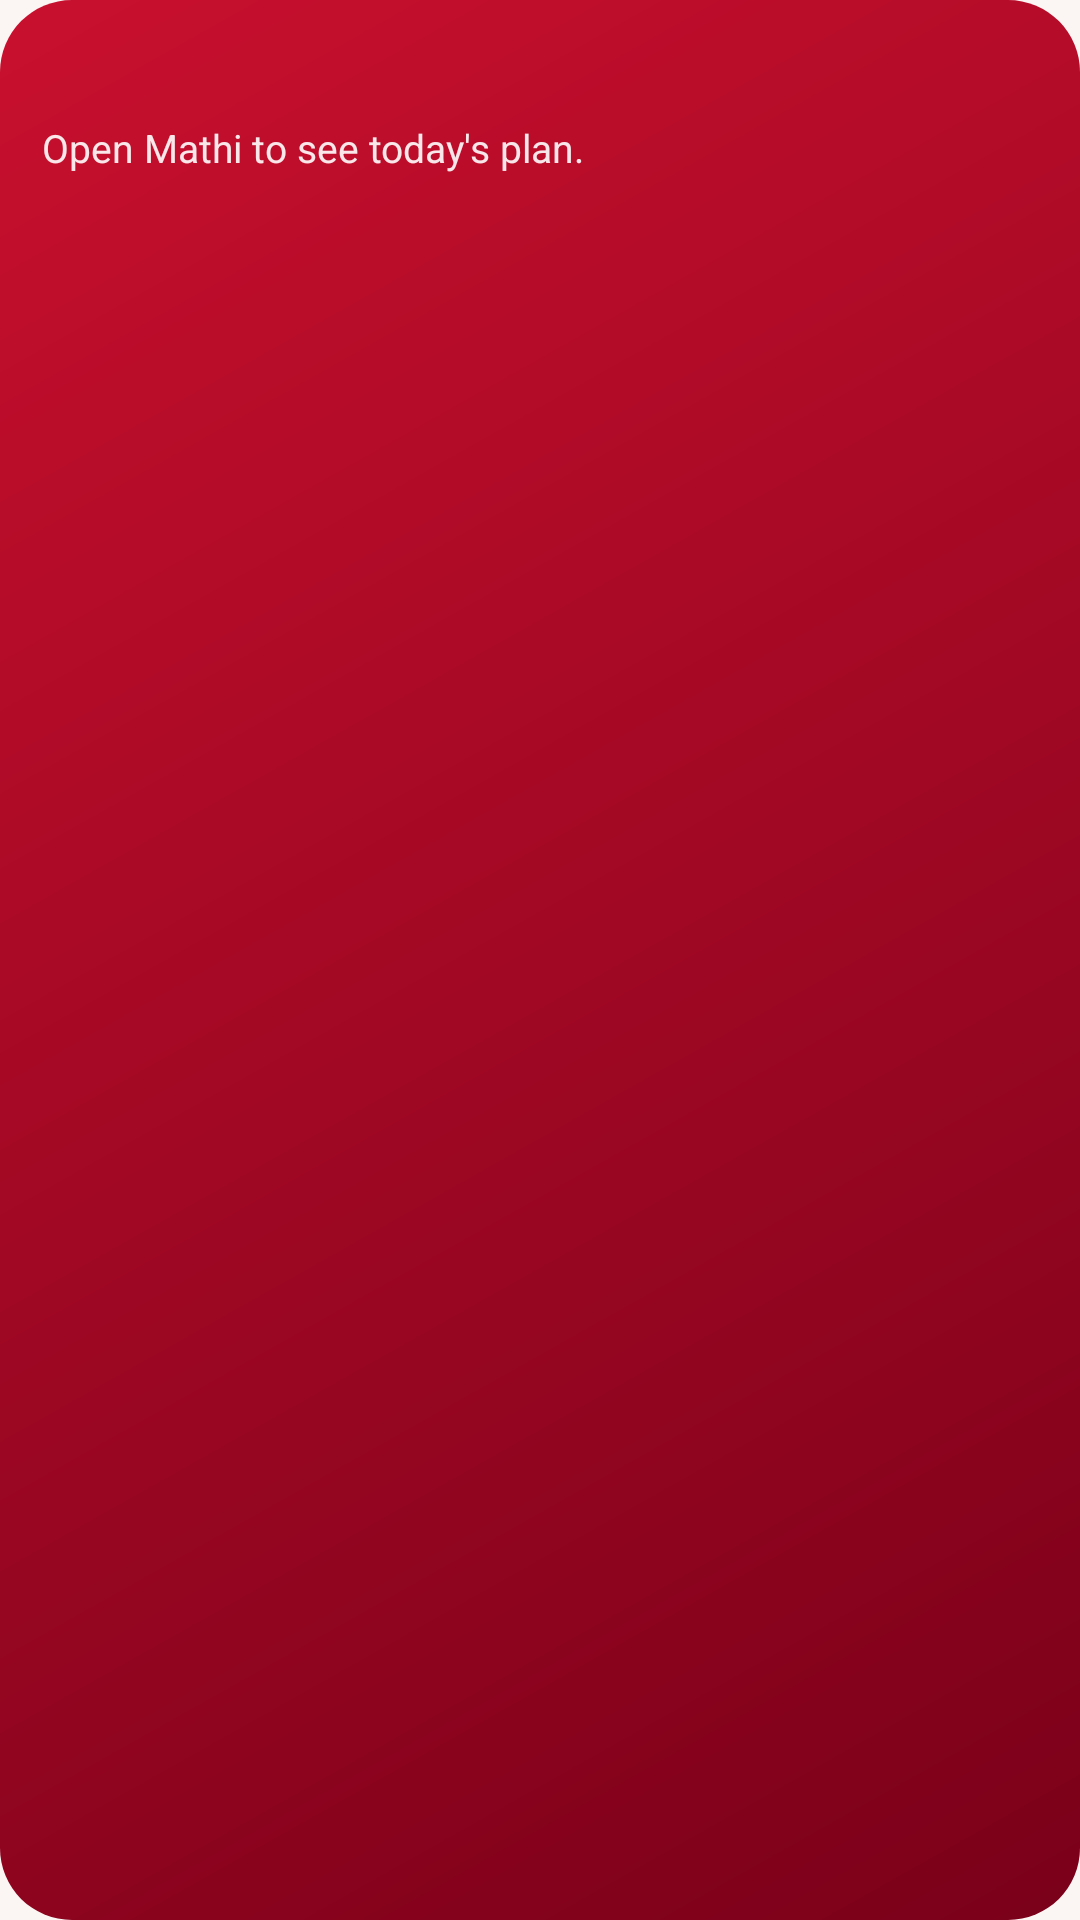

Android layout source for this screen:
<!-- AndroidManifest.xml: application theme Theme.TnpscPrep -->
<!-- res/layout/widget_plan.xml -->
<?xml version="1.0" encoding="utf-8"?>
<LinearLayout xmlns:android="http://schemas.android.com/apk/res/android"
    android:id="@+id/widget_root" android:layout_width="match_parent" android:layout_height="match_parent"
    android:background="@drawable/widget_bg" android:orientation="vertical" android:padding="14dp">
    <TextView android:id="@+id/w_plan_title" android:layout_width="match_parent" android:layout_height="wrap_content"
        android:textColor="#FFFFFF" android:textSize="15sp" android:textStyle="bold" android:maxLines="1" />
    <TextView android:id="@+id/w_plan_empty" android:layout_width="match_parent" android:layout_height="wrap_content"
        android:layout_marginTop="6dp" android:text="@string/widget_plan_empty" android:textColor="#E6FFFFFF" android:textSize="13sp" />
    <TextView android:id="@+id/w_line1" android:layout_width="match_parent" android:layout_height="wrap_content"
        android:layout_marginTop="6dp" android:textColor="#FFFFFF" android:textSize="13sp" android:maxLines="2" android:ellipsize="end" />
    <TextView android:id="@+id/w_line2" android:layout_width="match_parent" android:layout_height="wrap_content"
        android:layout_marginTop="4dp" android:textColor="#FFFFFF" android:textSize="13sp" android:maxLines="2" android:ellipsize="end" />
    <TextView android:id="@+id/w_line3" android:layout_width="match_parent" android:layout_height="wrap_content"
        android:layout_marginTop="4dp" android:textColor="#FFFFFF" android:textSize="13sp" android:maxLines="2" android:ellipsize="end" />
</LinearLayout>
<!-- resources referenced by this layout -->
<resources>
  <!-- drawable widget_bg (drawable) -->
  <?xml version="1.0" encoding="utf-8"?>
  <shape xmlns:android="http://schemas.android.com/apk/res/android" android:shape="rectangle">
      <gradient android:angle="315" android:startColor="#C8102E" android:endColor="#7A0019" />
      <corners android:radius="24dp" />
  </shape>
  <string name="widget_plan_empty">Open Mathi to see today\'s plan.</string>
  <style name="Theme.TnpscPrep" parent="Theme.AppCompat.Light.NoActionBar">
          <item name="android:windowBackground">@color/window_background</item>
      </style>
  <color name="window_background">#FFFBF6F4</color>
</resources>
